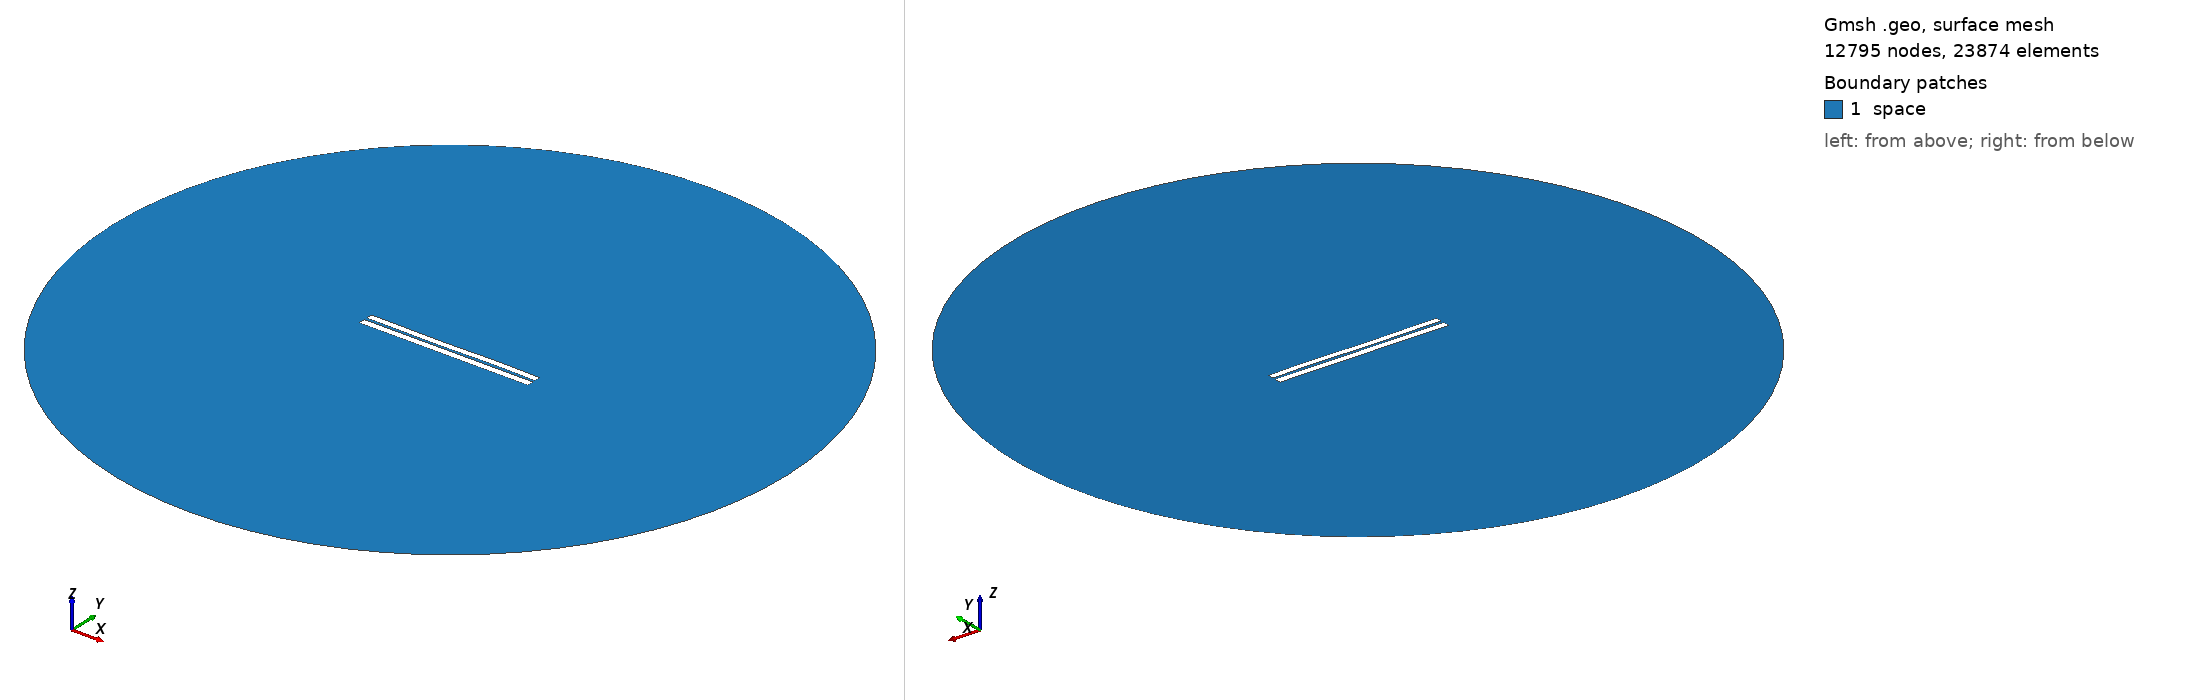

Gmsh geometry script, surface-meshed: 12795 nodes, 23874 surface elements. Boundary patches (legend numbers): 1 space. Left view from above one corner, right view from below the opposite corner. Legend entries are the model's physical surfaces. The drawing asked Gmsh for element sizes between 1% and 20% of the model's largest extent; the script's own settings can give other sizes.

=== 3279.geo (drawn) ===
//---------------------------------------
// Geometry kernel
//---------------------------------------

SetFactory("OpenCASCADE");



//---------------------------------------
// Parameters of the geometry
//---------------------------------------

// Overetch of the upper plate
overetch = 0.125;

// Distance between the plates
distance = 1.5;

// Discretization over the x axis (for the deformation)
nx = 50; 

// Length of the plate
L = 100 - overetch; 

// Number of modes
n = 4; 

// 1st mode coefficient
coeff(1) = -0.075;
beta(1) = 0.596864 * 3.1415926535 / L;

// 2nd mode coefficient
coeff(2) = -0.075;
beta(2) = 1.49418 * 3.1415926535 / L;

// 3rd mode coefficient
coeff(3) = -0.15;
beta(3) = 2.50025 * 3.1415926535 / L;

// 4th mode coefficient
coeff(4) = 0.07499999999999998;
beta(4) = 3.49999 * 3.1415926535 / L;



//---------------------------------------
// Upper plate (deformed rectangle)
//---------------------------------------

// Coordiantes of the upper plate
xmin = -50;
xmax = 50 - overetch;

// Height of the upper plate
yheight = 4 - 2 * overetch;

// Indexes of the points
UpperID[] = {};
LowerID[] = {};
LeftID[] = {};
RightID[] = {};

// Point index
p = 1;

// Horizontal edges
For i In {1:nx}
    x = xmin + (i-1)*(xmax - xmin)/(nx-1);

    y_bottom = distance / 2 + overetch;
    For j In {1:n}
        C = (Cosh(beta(j)*L) + Cos(beta(j)*L)) / (Sinh(beta(j)*L) + Sin(beta(j)*L));
        y_bottom  = y_bottom + coeff(j) * (Cosh(beta(j)*(x+50)) - Cos(beta(j)*(x+50)) - C * (Sinh(beta(j)*(x+50)) - Sin(beta(j)*(x+50))));
    EndFor

    y_top = y_bottom + yheight;

    Point(p) = {x, y_top, 0, 1.0};
    UpperID[i] = p;
    p = p + 1;

    Point(p) = {x, y_bottom, 0, 1.0};
    LowerID[i] = p;
    p = p + 1;
EndFor

// Create point lists
UpperPts[] = {}; LowerPts[] = {};
For i In {1:nx}
  UpperPts[] += {UpperID[i]};
  LowerPts[] += {LowerID[i]};
EndFor

// Build splines
Spline(1) = {UpperPts[]};
Spline(2) = {LowerPts[]};
Line(3) = {LowerPts[nx-1], UpperPts[nx-1]};
Line(4) = {LowerPts[0], UpperPts[0]};

// Build the plane surface
Curve Loop(1) = {2, 3, -1, -4};
Plane Surface(1) = {1};



//---------------------------------------
// Lower plate (rectangle)
//---------------------------------------

// Vertices
Point(1001) = {-50, -1, 0, 1.0};
Point(1002) = { 50, -1, 0, 1.0};
Point(1003) = { 50,  -5, 0, 1.0};
Point(1004) = {-50,  -5, 0, 1.0};

// Edges
Line(5) = {1001, 1002};
Line(6) = {1002, 1003};
Line(7) = {1003, 1004};
Line(8) = {1004, 1001};

// Plane surface
Line Loop(2) = {5, 6, 7, 8};
Plane Surface(2) = {2}; 



//---------------------------------------
// Outer (fictious) boundary
//---------------------------------------

// Points
Point(1005) = {0, 0, 0};       // Center
Point(1006) = {200, 0, 0};     // Start point
Point(1007) = {0, 200, 0};     // 90 degrees
Point(1008) = {-200, 0, 0};    // 180 degrees
Point(1009) = {0, -200, 0};    // 270 degrees

// Circle arcs (each needs start, center, end)
Circle(9) = {1006, 1005, 1007};
Circle(10) = {1007, 1005, 1008};
Circle(11) = {1008, 1005, 1009};
Circle(12) = {1009, 1005, 1006};

// Plane surface for the entire domain
Curve Loop(3) = {9, 10, 11, 12};
Surface(3) = {3};

// Subtract the plates from the whole domain to obtain the actual domain where we want to solve the equations
BooleanDifference{ Surface{3}; Delete; }{ Surface{1}; Surface{2}; Delete; }




//---------------------------------------
// Transfinite Lines/Curves
//---------------------------------------

// Set the number of points on the boundaries
r = 7;

// Plates
Transfinite Curve {1, 2} = 50*r Using Progression 1;
Transfinite Curve {3, 4} = 2*r Using Progression 1;
Transfinite Line {5, 7} = 50*r Using Progression 1;
Transfinite Line {6, 8} = 2*r Using Progression 1;

// Outer boundary
Transfinite Line {9, 10, 11, 12} = 20 Using Progression 1;



//---------------------------------------
// Physical groups
//---------------------------------------                

// Physical curves (boundaries)
Physical Line("force_segment", 10) = {2};
Physical Line("upper_plate", 11) = {1, 3, 4};
Physical Line("lower_plate", 12) = {5, 6, 7, 8};
Physical Line("boundary", 20) = {9, 10, 11, 12};

// Physical Surfaces
Physical Surface("space", 30) = {3};



//---------------------------------------
// 6. Generate the Mesh
//---------------------------------------

// 2D mesh generation
Mesh 2;
